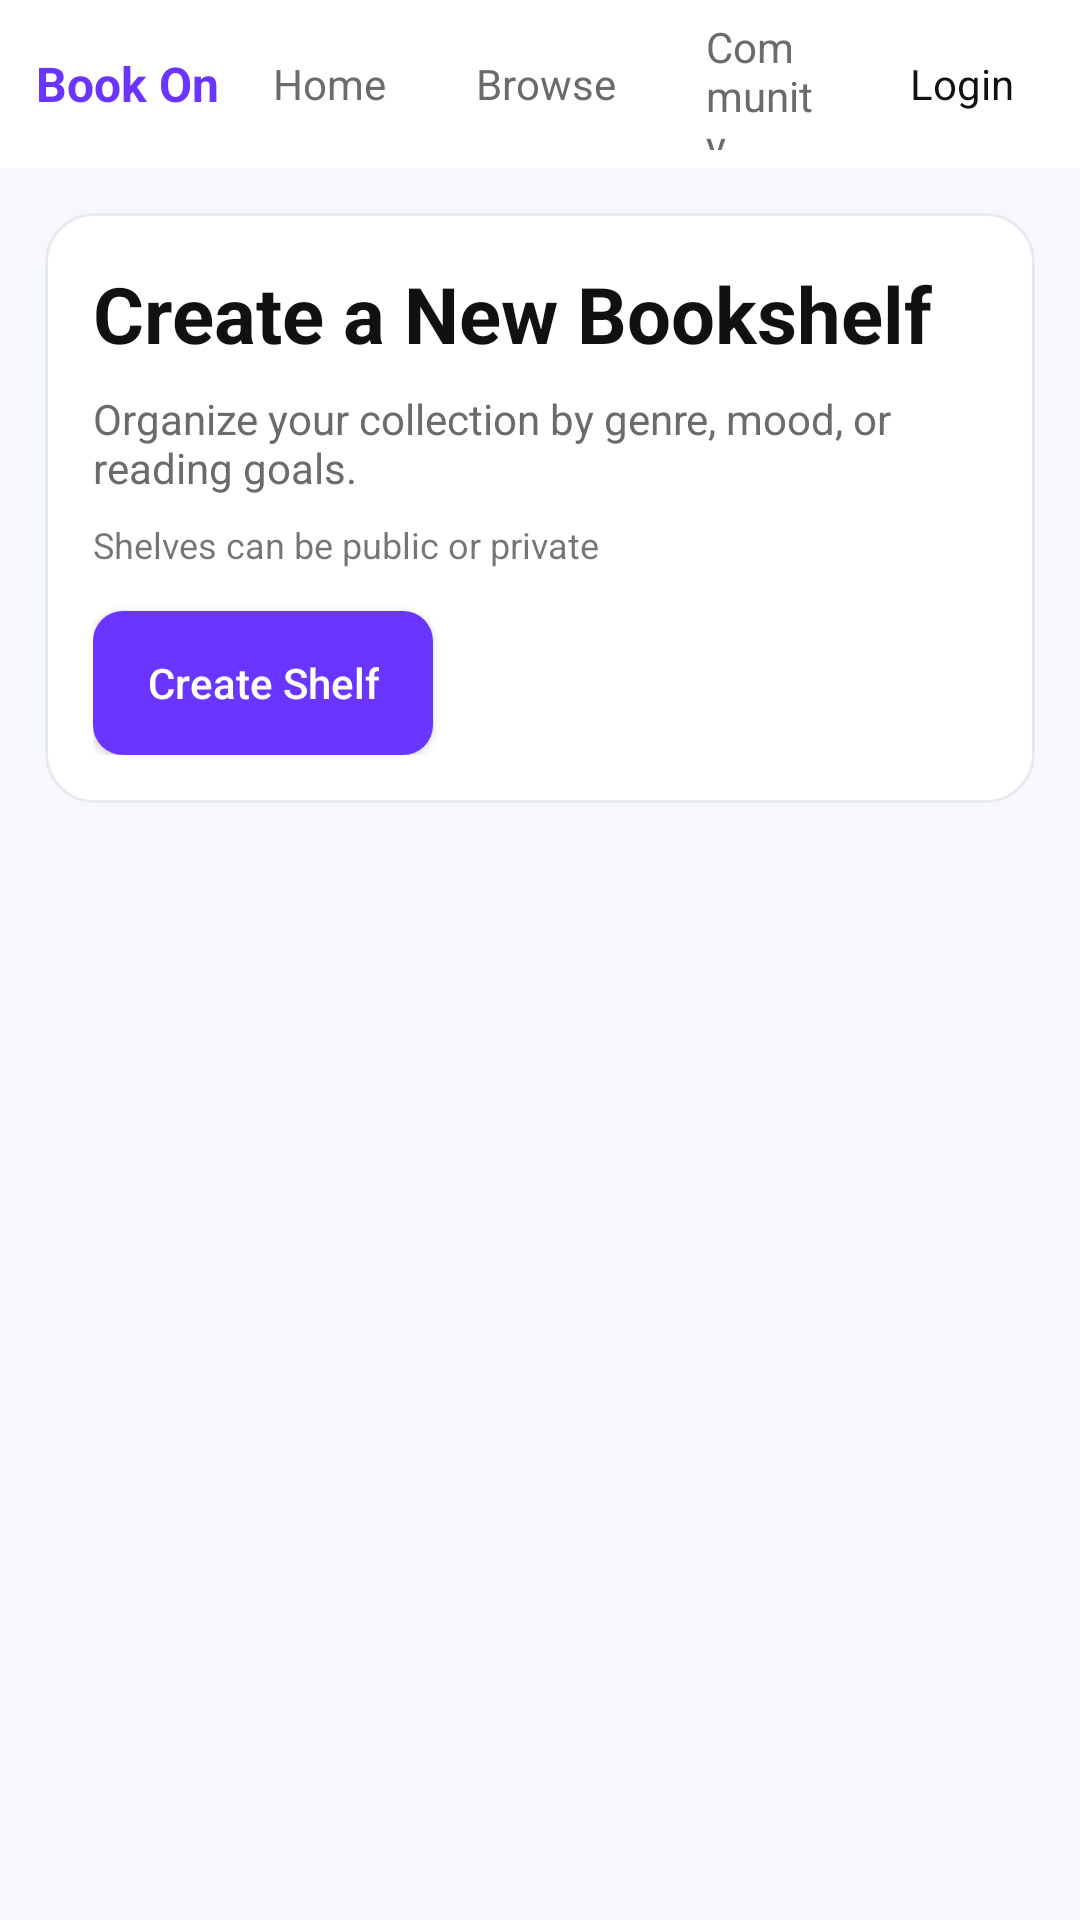

Reconstruct the res/layout file that produces this screen, plus the resources it refers to.
<!-- AndroidManifest.xml: application theme Theme.BookOn -->
<!-- res/layout/activity_create_shelf.xml -->
<?xml version="1.0" encoding="utf-8"?>
<LinearLayout xmlns:android="http://schemas.android.com/apk/res/android"
    android:id="@+id/main"
    android:layout_width="match_parent"
    android:layout_height="match_parent"
    android:background="@color/light_gray"
    android:fitsSystemWindows="true"
    android:orientation="vertical">

    
    <LinearLayout
        android:layout_width="match_parent"
        android:layout_height="56dp"
        android:background="@color/surface"
        android:gravity="center_vertical"
        android:orientation="horizontal"
        android:paddingHorizontal="12dp">

        <TextView
            android:id="@+id/tvAppName"
            android:layout_width="wrap_content"
            android:layout_height="wrap_content"
            android:text="@string/app_name"
            android:textColor="@color/brand"
            android:textSize="16sp"
            android:textStyle="bold" />

        <LinearLayout
            android:layout_width="0dp"
            android:layout_height="wrap_content"
            android:layout_weight="1"
            android:gravity="center"
            android:orientation="horizontal"
            android:paddingHorizontal="8dp">

            <TextView
                android:id="@+id/tabHome"
                android:layout_width="wrap_content"
                android:layout_height="wrap_content"
                android:paddingHorizontal="10dp"
                android:paddingVertical="6dp"
                android:text="@string/tab_home"
                android:textColor="@color/text_secondary" />

            <TextView
                android:id="@+id/tabBrowse"
                android:layout_width="wrap_content"
                android:layout_height="wrap_content"
                android:layout_marginStart="10dp"
                android:paddingHorizontal="10dp"
                android:paddingVertical="6dp"
                android:text="@string/tab_browse"
                android:textColor="@color/text_secondary" />

            <TextView
                android:id="@+id/tabCommunity"
                android:layout_width="wrap_content"
                android:layout_height="wrap_content"
                android:layout_marginStart="10dp"
                android:paddingHorizontal="10dp"
                android:paddingVertical="6dp"
                android:text="@string/tab_community"
                android:textColor="@color/text_secondary" />
        </LinearLayout>


        <TextView
            android:id="@+id/tabLogin"
            android:layout_width="wrap_content"
            android:layout_height="wrap_content"
            android:paddingHorizontal="10dp"
            android:paddingVertical="6dp"
            android:text="@string/login"
            android:textColor="#111111" />
    </LinearLayout>

    <ScrollView
        android:layout_width="match_parent"
        android:layout_height="match_parent"
        android:fillViewport="true">

        <LinearLayout
            android:layout_width="match_parent"
            android:layout_height="wrap_content"
            android:orientation="vertical">

            <LinearLayout
                android:id="@+id/layoutShelvesHeader"
                android:layout_width="match_parent"
                android:layout_height="wrap_content"
                android:orientation="vertical"
                android:padding="15dp">

                <LinearLayout
                    android:layout_width="match_parent"
                    android:layout_height="wrap_content"
                    android:background="@drawable/bg_surface_card"
                    android:orientation="vertical"
                    android:padding="16dp">

                    <TextView
                        android:id="@+id/tvShelvesTitle"
                        android:layout_width="wrap_content"
                        android:layout_height="wrap_content"
                        android:text="@string/shelves_heading"
                        android:textColor="@color/text_primary"
                        android:textSize="26sp"
                        android:textStyle="bold" />

                    <TextView
                        android:id="@+id/tvShelvesSubtitle"
                        android:layout_width="match_parent"
                        android:layout_height="wrap_content"
                        android:layout_marginTop="8dp"
                        android:text="@string/shelves_subheading"
                        android:textColor="@color/text_secondary"
                        android:textSize="14sp" />

                    <TextView
                        android:id="@+id/tvSelectedShelfBook"
                        android:layout_width="match_parent"
                        android:layout_height="wrap_content"
                        android:layout_marginTop="10dp"
                        android:background="@drawable/bg_surface_card"
                        android:padding="12dp"
                        android:text="Choose a shelf for this book."
                        android:textColor="@color/text_primary"
                        android:visibility="gone" />

                    <TextView
                        android:layout_width="match_parent"
                        android:layout_height="wrap_content"
                        android:layout_marginTop="8dp"
                        android:text="Shelves can be public or private"
                        android:textSize="12sp" />

                    <Button
                        android:id="@+id/btnCreateShelf"
                        android:layout_width="wrap_content"
                        android:layout_height="48dp"
                        android:layout_marginTop="14dp"
                        android:background="@drawable/bg_primary_button"
                        android:paddingHorizontal="18dp"
                        android:text="Create Shelf"
                        android:textAllCaps="false"
                        android:textColor="@color/white" />
                </LinearLayout>

                <LinearLayout
                    android:id="@+id/layoutCreateShelfForm"
                    android:layout_width="match_parent"
                    android:layout_height="wrap_content"
                    android:layout_marginTop="16dp"
                    android:background="@drawable/bg_surface_card"
                    android:orientation="vertical"
                    android:padding="16dp"
                    android:visibility="gone">

                    <TextView
                        android:layout_width="wrap_content"
                        android:layout_height="wrap_content"
                        android:text="Shelf Name"
                        android:textColor="@color/text_primary"
                        android:textStyle="bold" />

                    <EditText
                        android:id="@+id/etShelfName"
                        android:layout_width="match_parent"
                        android:layout_height="wrap_content"
                        android:layout_marginTop="8dp"
                        android:background="@drawable/bg_input_field"
                        android:hint="e.g. Summer Reads"
                        android:inputType="textCapWords"
                        android:padding="12dp"
                        android:textColor="@color/text_primary"
                        android:textColorHint="@color/text_secondary" />

                    <TextView
                        android:layout_width="wrap_content"
                        android:layout_height="wrap_content"
                        android:layout_marginTop="16dp"
                        android:text="Description"
                        android:textColor="@color/text_primary"
                        android:textStyle="bold" />

                    <EditText
                        android:id="@+id/etShelfDescription"
                        android:layout_width="match_parent"
                        android:layout_height="110dp"
                        android:layout_marginTop="8dp"
                        android:background="@drawable/bg_input_field"
                        android:gravity="top|start"
                        android:hint="What kind of books will go here?"
                        android:inputType="textMultiLine|textCapSentences"
                        android:padding="12dp"
                        android:textColor="@color/text_primary"
                        android:textColorHint="@color/text_secondary" />

                    <Button
                        android:id="@+id/btnAddBooksToShelf"
                        android:layout_width="wrap_content"
                        android:layout_height="44dp"
                        android:layout_marginTop="16dp"
                        android:background="@drawable/bg_primary_button"
                        android:paddingHorizontal="18dp"
                        android:text="+ Add Books"
                        android:textAllCaps="false"
                        android:textColor="@color/white"
                        android:textStyle="bold" />

                    <TextView
                        android:id="@+id/tvShelfBooksPreview"
                        android:layout_width="match_parent"
                        android:layout_height="wrap_content"
                        android:layout_marginTop="10dp"
                        android:background="@drawable/bg_surface_soft"
                        android:padding="12dp"
                        android:text="Books you add will show here"
                        android:textColor="@color/text_secondary" />

                    <Button
                        android:id="@+id/btnSaveNewShelf"
                        android:layout_width="match_parent"
                        android:layout_height="52dp"
                        android:layout_marginTop="18dp"
                        android:background="@drawable/bg_primary_button"
                        android:text="Create Shelf"
                        android:textAllCaps="false"
                        android:textColor="@color/white" />
                </LinearLayout>
            </LinearLayout>

            <androidx.recyclerview.widget.RecyclerView
                android:id="@+id/recyclerViewShelves"
                android:layout_width="match_parent"
                android:layout_height="wrap_content"
                android:clipToPadding="false"
                android:nestedScrollingEnabled="false"
                android:paddingHorizontal="15dp"
                android:paddingBottom="15dp" />
        </LinearLayout>
    </ScrollView>

</LinearLayout>
<!-- resources referenced by this layout -->
<resources>
  <color name="brand">#6A35FF</color>
  <color name="light_gray">#F7F8FC</color>
  <color name="surface">#FFFFFFFF</color>
  <color name="text_primary">#111111</color>
  <color name="text_secondary">#6B6B6B</color>
  <color name="white">#FFFFFFFF</color>
  <!-- drawable bg_input_field (drawable) -->
  <?xml version="1.0" encoding="utf-8"?>
  <shape xmlns:android="http://schemas.android.com/apk/res/android">
      <corners android:radius="10dp" />
      <solid android:color="@color/surface" />
      <stroke
          android:width="1dp"
          android:color="@color/border_light" />
  </shape>
  <!-- drawable bg_primary_button (drawable) -->
  <?xml version="1.0" encoding="utf-8"?>
  <shape xmlns:android="http://schemas.android.com/apk/res/android">
      <corners android:radius="10dp" />
      <solid android:color="@color/brand" />
  </shape>
  <!-- drawable bg_surface_card (drawable) -->
  <?xml version="1.0" encoding="utf-8"?>
  <shape xmlns:android="http://schemas.android.com/apk/res/android">
      <corners android:radius="16dp" />
      <solid android:color="@color/surface" />
      <stroke
          android:width="1dp"
          android:color="@color/border_light" />
  </shape>
  <!-- drawable bg_surface_soft (drawable) -->
  <?xml version="1.0" encoding="utf-8"?>
  <shape xmlns:android="http://schemas.android.com/apk/res/android">
      <corners android:radius="14dp" />
      <solid android:color="@color/surface_alt" />
  </shape>
  <string name="app_name">Book On</string>
  <string name="login">Login</string>
  <string name="shelves_heading">Create a New Bookshelf</string>
  <string name="shelves_subheading">Organize your collection by genre, mood, or reading goals.</string>
  <string name="tab_browse">Browse</string>
  <string name="tab_community">Community</string>
  <string name="tab_home">Home</string>
  <style name="Theme.BookOn" parent="Base.Theme.BookOn" />
  <color name="border_light">#E8EAF2</color>
  <color name="surface_alt">#F7F8FF</color>
  <style name="Base.Theme.BookOn" parent="Theme.MaterialComponents.DayNight.NoActionBar">
          
          <item name="android:windowAnimationStyle">@style/Animation_None</item>
          <item name="colorPrimary">@color/brand</item>
          <item name="colorPrimaryVariant">@color/brand_dark</item>
          <item name="colorSecondary">@color/accent_gold</item>
          <item name="android:statusBarColor">@color/brand_dark</item>
      </style>
  <style name="Animation_None">
          <item name="android:activityOpenEnterAnimation">@null</item>
          <item name="android:activityOpenExitAnimation">@null</item>
          <item name="android:activityCloseEnterAnimation">@null</item>
          <item name="android:activityCloseExitAnimation">@null</item>
      </style>
  <color name="brand_dark">#5B2EFF</color>
  <color name="accent_gold">#F4B400</color>
</resources>
